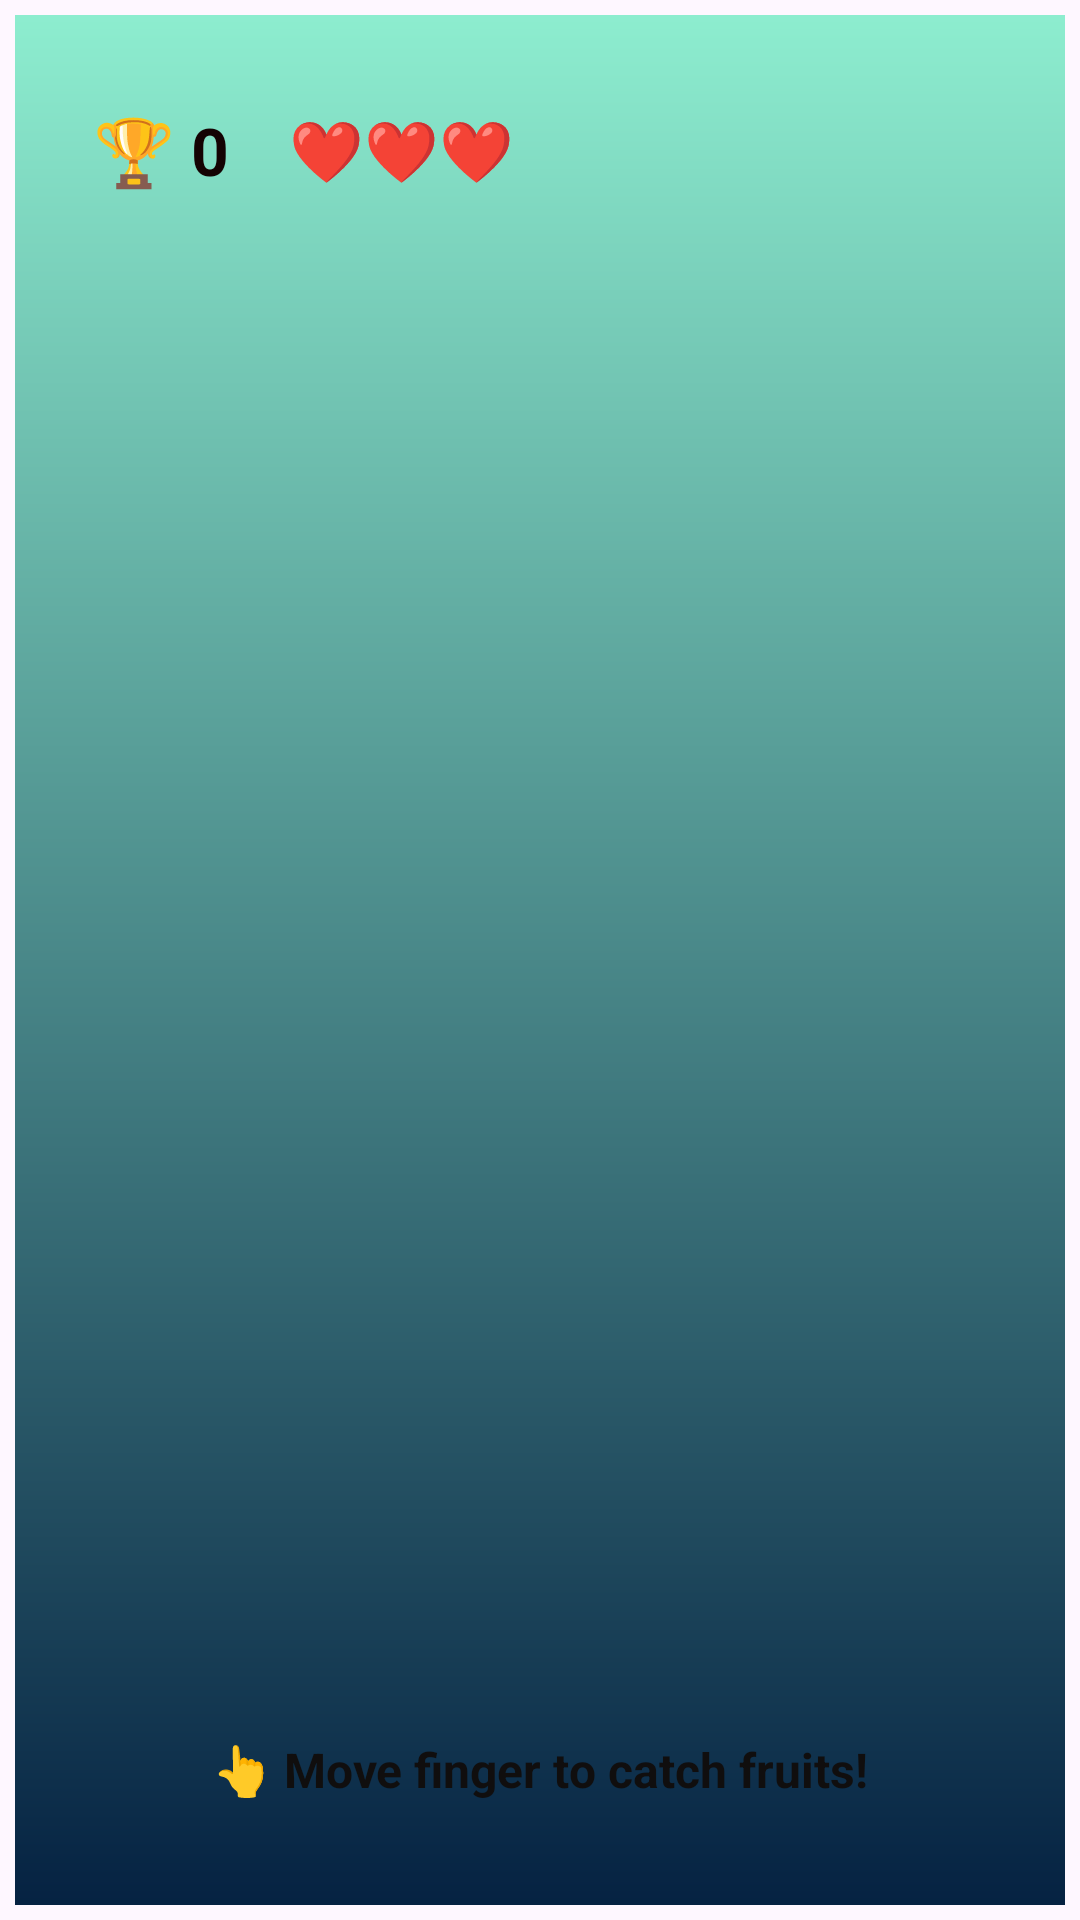

Reconstruct the res/layout file that produces this screen, plus the resources it refers to.
<!-- AndroidManifest.xml: application theme Theme.Eduability -->
<!-- res/layout/activity_catch_game.xml -->
<?xml version="1.0" encoding="utf-8"?>
<RelativeLayout xmlns:android="http://schemas.android.com/apk/res/android"
    android:layout_width="match_parent"
    android:layout_height="match_parent"
    android:padding="5dp">

    
    <View
        android:layout_width="match_parent"
        android:layout_height="match_parent"
        android:background="@drawable/game_bg_fun" />

    
    <LinearLayout
        android:id="@+id/topPanel"
        android:layout_width="match_parent"
        android:layout_height="90dp"
        android:layout_alignParentTop="true"
        android:orientation="horizontal"
        android:gravity="center_vertical"
        android:weightSum="2"
        android:padding="16dp">

        
        <TextView
            android:id="@+id/txtScore"
            android:layout_width="wrap_content"
            android:layout_height="wrap_content"
            android:text="🏆 0"
            android:textSize="22sp"
            android:textStyle="bold"
            android:textColor="#140303"
            android:background="@drawable/card_fun_bg"
            android:padding="10dp"/>

        
        <TextView
            android:id="@+id/txtLives"
            android:layout_width="wrap_content"
            android:layout_height="wrap_content"
            android:text="❤️❤️❤️"
            android:textSize="20sp"
            android:textColor="#100404"
            android:background="@drawable/card_fun_bg"
            android:padding="10dp"/>
    </LinearLayout>

    
    <FrameLayout
        android:id="@+id/gameContainer"
        android:layout_width="match_parent"
        android:layout_height="match_parent"
        android:layout_below="@id/topPanel"
        android:layout_above="@id/bottomPanel"
        android:padding="8dp" />

    
    <LinearLayout
        android:id="@+id/bottomPanel"
        android:layout_width="match_parent"
        android:layout_height="90dp"
        android:layout_alignParentBottom="true"
        android:gravity="center"
        android:orientation="vertical">

        <TextView
            android:layout_width="wrap_content"
            android:layout_height="wrap_content"
            android:text="👆 Move finger to catch fruits!"
            android:textColor="#100E0E"
            android:textSize="16sp"
            android:textStyle="bold"/>
    </LinearLayout>

</RelativeLayout>
<!-- resources referenced by this layout -->
<resources>
  <!-- drawable game_bg_fun (drawable) -->
  <shape xmlns:android="http://schemas.android.com/apk/res/android">
      <gradient
          android:startColor="#8DEDCF"
          android:endColor="#052242"
          android:angle="270"/>
  </shape>
  <style name="Theme.Eduability" parent="Theme.Material3.DayNight.NoActionBar" />
</resources>
